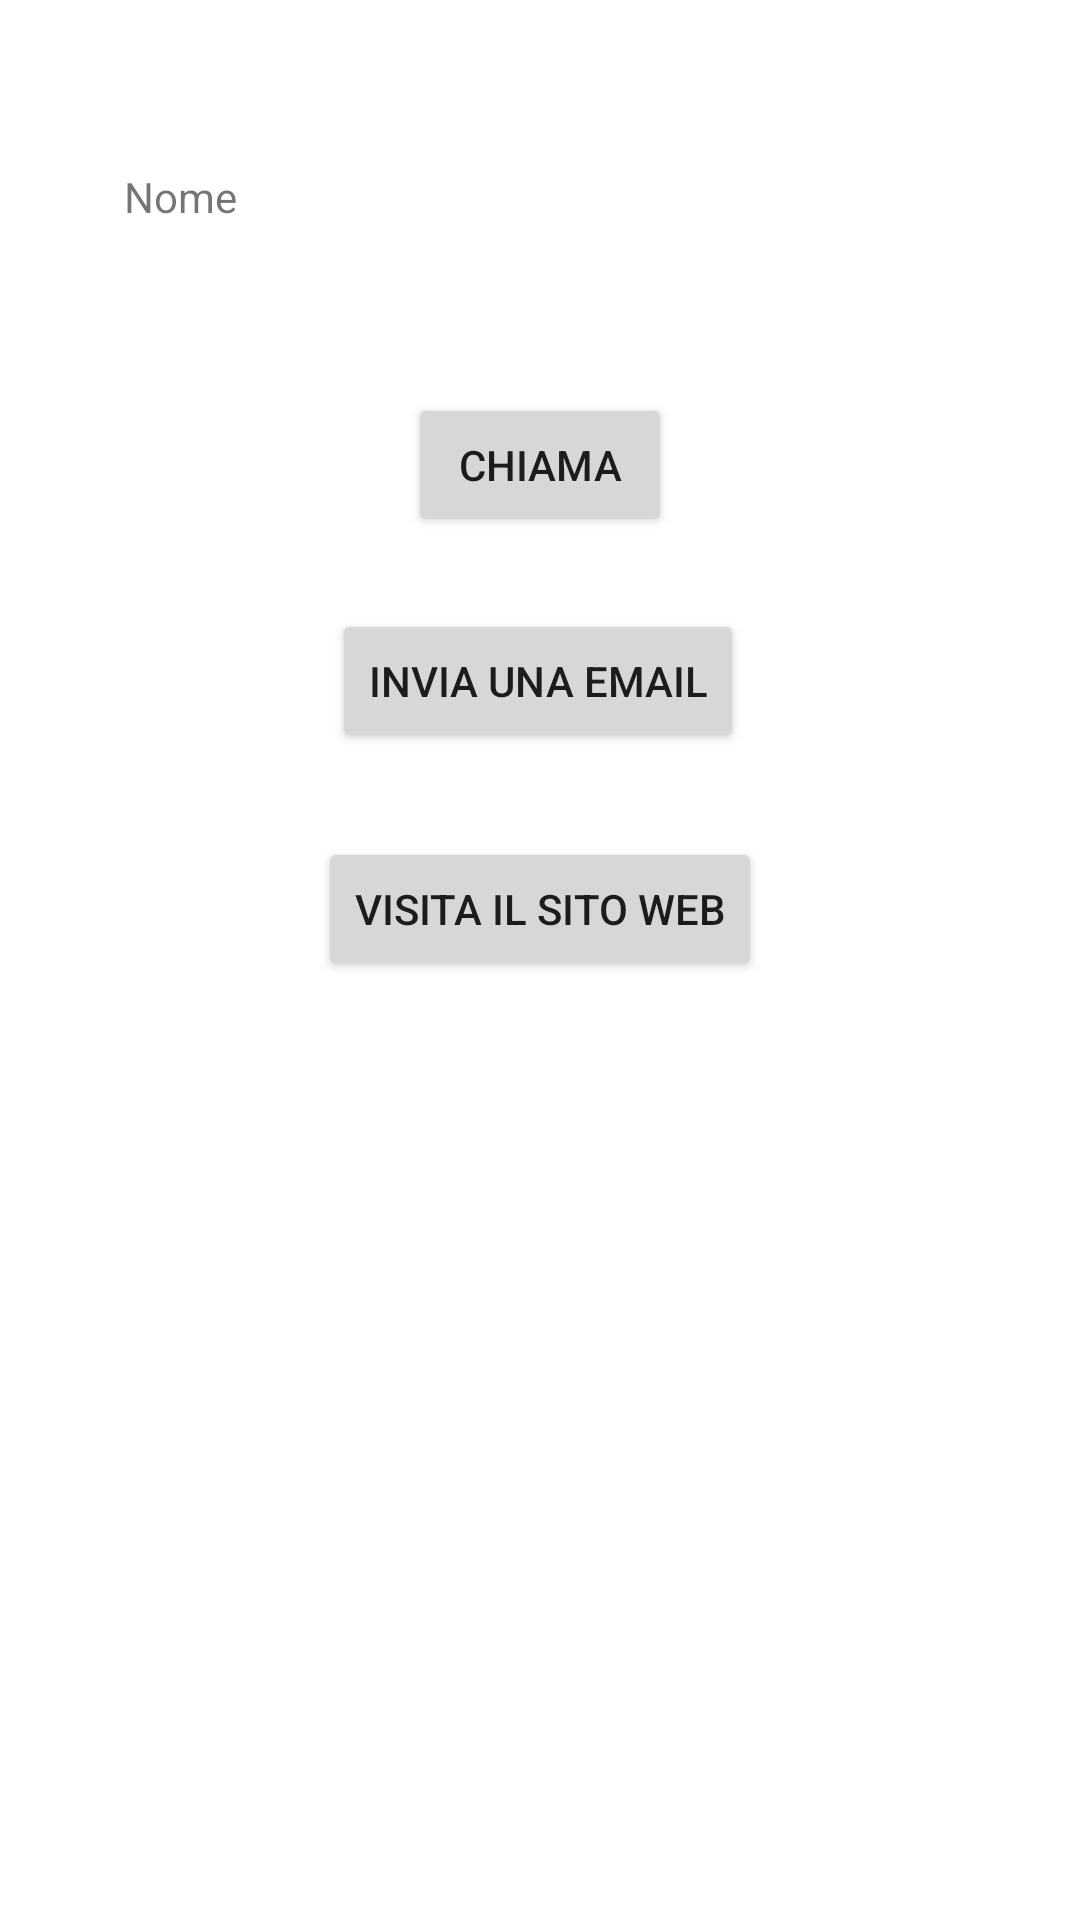

Reconstruct the res/layout file that produces this screen, plus the resources it refers to.
<!-- AndroidManifest.xml: application theme Theme.Esercitazione_Intent -->
<!-- res/layout/activity_second.xml -->
<?xml version="1.0" encoding="utf-8"?>
<androidx.constraintlayout.widget.ConstraintLayout xmlns:android="http://schemas.android.com/apk/res/android"
    xmlns:app="http://schemas.android.com/apk/res-auto"
    xmlns:tools="http://schemas.android.com/tools"
    android:layout_width="match_parent"
    android:layout_height="match_parent"
    tools:context=".SecondActivity">


    <Button
        android:id="@+id/btnChiama"
        android:layout_width="wrap_content"
        android:layout_height="wrap_content"
        android:layout_marginTop="56dp"
        android:onClick="Chiama"
        android:text="Chiama"
        app:layout_constraintEnd_toEndOf="parent"
        app:layout_constraintStart_toStartOf="parent"
        app:layout_constraintTop_toBottomOf="@+id/txtNome2" />

    <Button
        android:id="@+id/btnMail"
        android:layout_width="wrap_content"
        android:layout_height="wrap_content"
        android:layout_marginTop="24dp"
        android:onClick="Email"
        android:text="Invia una Email"
        app:layout_constraintEnd_toEndOf="parent"
        app:layout_constraintHorizontal_bias="0.497"
        app:layout_constraintStart_toStartOf="parent"
        app:layout_constraintTop_toBottomOf="@+id/btnChiama" />

    <Button
        android:id="@+id/btnSito"
        android:layout_width="wrap_content"
        android:layout_height="wrap_content"
        android:layout_marginTop="28dp"
        android:onClick="SitoWeb"
        android:text="Visita il Sito Web"
        app:layout_constraintEnd_toEndOf="parent"
        app:layout_constraintStart_toStartOf="parent"
        app:layout_constraintTop_toBottomOf="@+id/btnMail" />

    <TextView
        android:id="@+id/txtNome2"
        android:layout_width="wrap_content"
        android:layout_height="wrap_content"
        android:layout_marginTop="56dp"
        android:text="Nome"
        app:layout_constraintEnd_toEndOf="parent"
        app:layout_constraintHorizontal_bias="0.128"
        app:layout_constraintStart_toStartOf="parent"
        app:layout_constraintTop_toTopOf="parent" />
</androidx.constraintlayout.widget.ConstraintLayout>
<!-- resources referenced by this layout -->
<resources>
  <style name="Theme.Esercitazione_Intent" parent="Theme.MaterialComponents.DayNight.DarkActionBar">
          
          <item name="colorPrimary">@color/purple_500</item>
          <item name="colorPrimaryVariant">@color/purple_700</item>
          <item name="colorOnPrimary">@color/white</item>
          
          <item name="colorSecondary">@color/teal_200</item>
          <item name="colorSecondaryVariant">@color/teal_700</item>
          <item name="colorOnSecondary">@color/black</item>
          
          <item name="android:statusBarColor" tools:targetApi="l">?attr/colorPrimaryVariant</item>
          
      </style>
  <!-- not gathered from this repository: default colours our renderer supplied (Android Studio template values) -->
  <color name="purple_500">#FF6200EE</color>
  <color name="purple_700">#FF3700B3</color>
  <color name="teal_200">#FF03DAC5</color>
  <color name="teal_700">#FF018786</color>
  <color name="black">#FF000000</color>
  <color name="white">#FFFFFFFF</color>
</resources>
